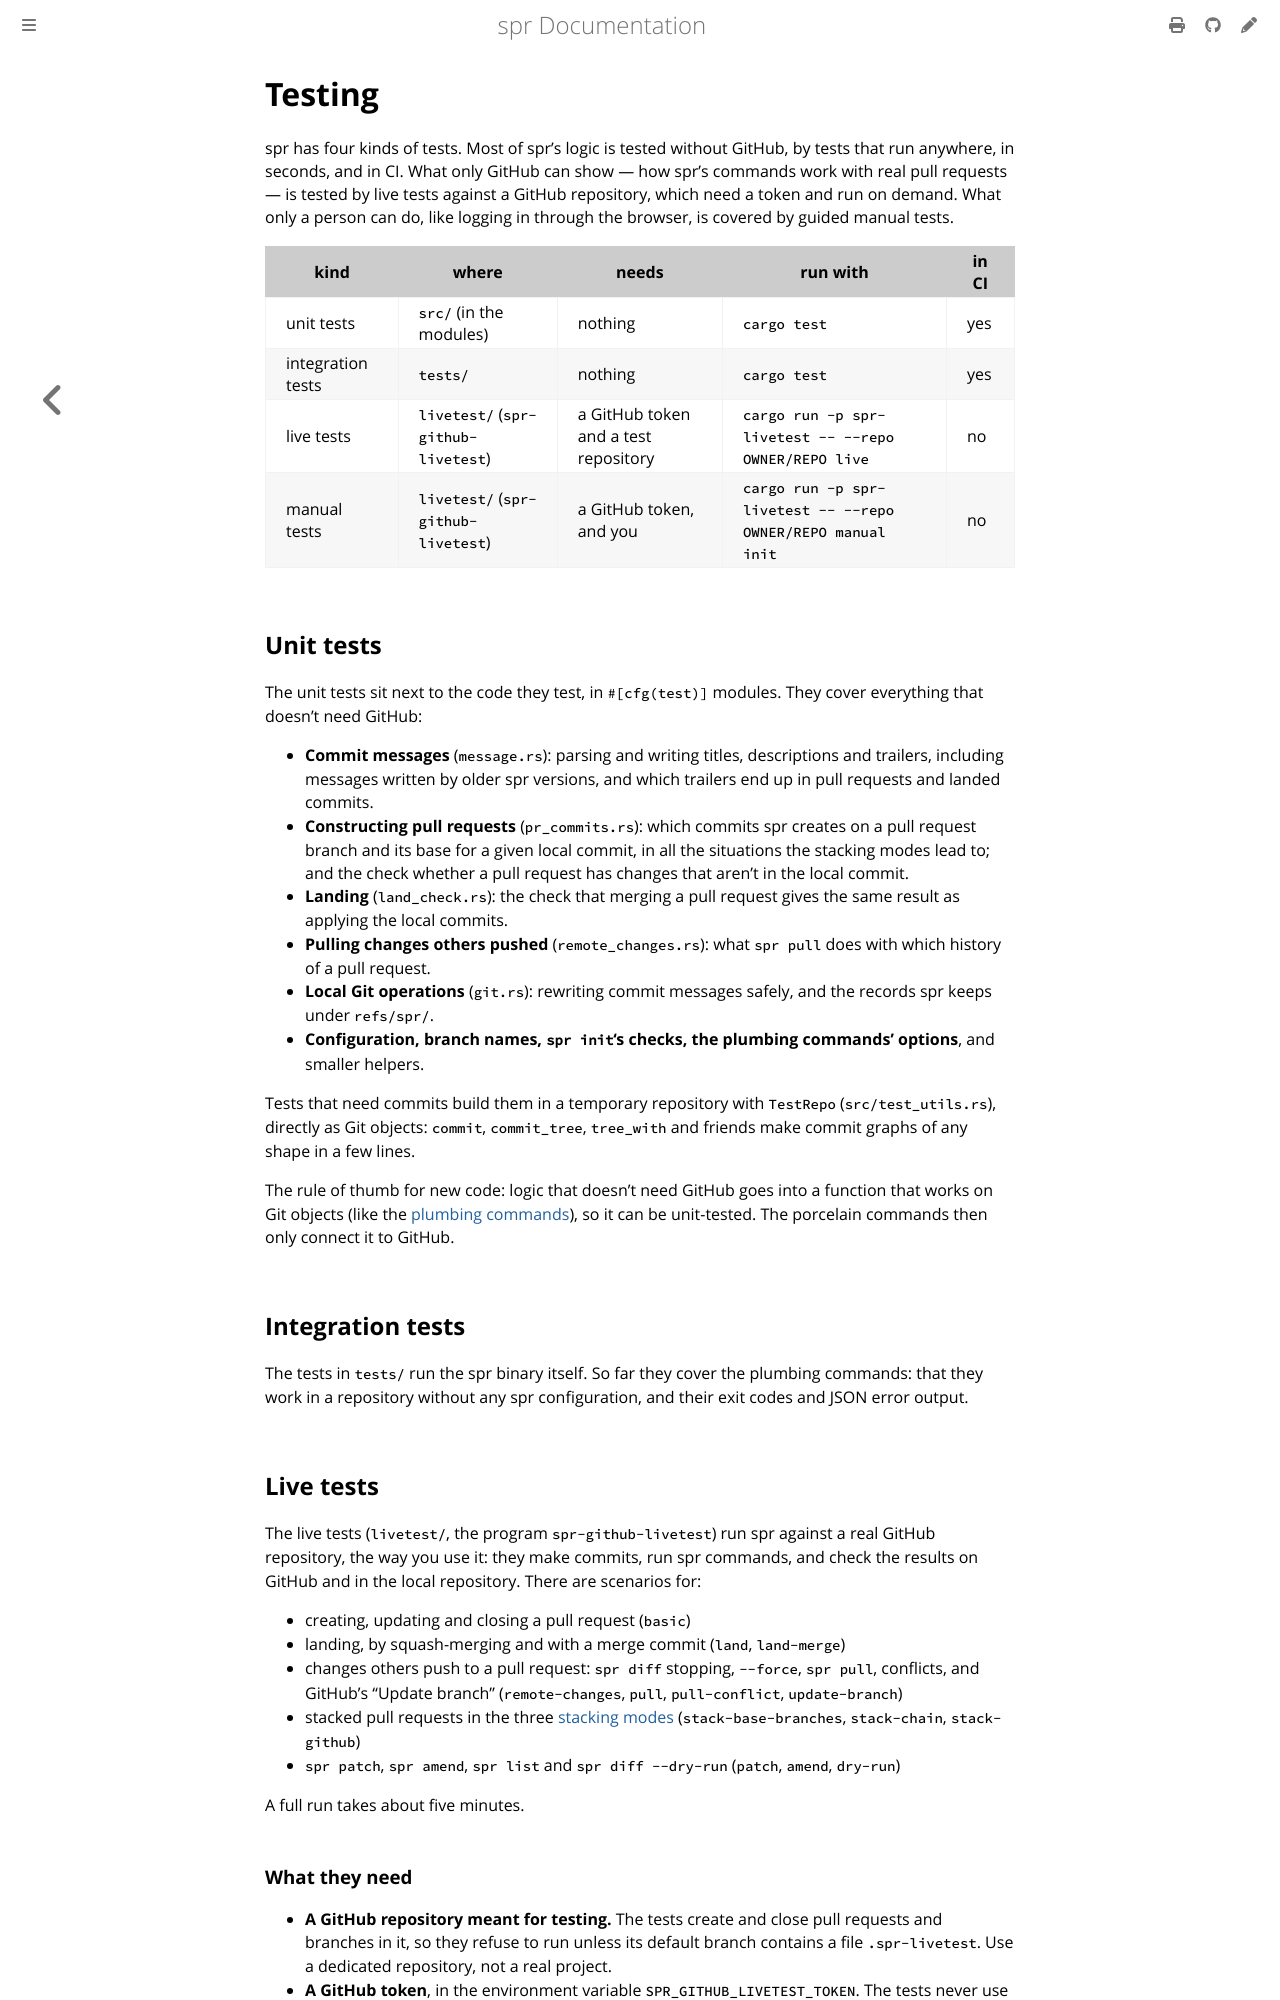

repository: spacedentist/spr · page: dev/testing.html · generator: mdbook

# Testing

spr has four kinds of tests. Most of spr's logic is tested without GitHub, by tests that run anywhere, in seconds, and in CI. What only GitHub can show — how spr's commands work with real pull requests — is tested by live tests against a GitHub repository, which need a token and run on demand. What only a person can do, like logging in through the browser, is covered by guided manual tests.

| kind              | where                               | needs                                | run with                                                     | in CI |
| ----------------- | ----------------------------------- | ------------------------------------ | ------------------------------------------------------------ | ----- |
| unit tests        | `src/` (in the modules)             | nothing                              | `cargo test`                                                 | yes   |
| integration tests | `tests/`                            | nothing                              | `cargo test`                                                 | yes   |
| live tests        | `livetest/` (`spr-github-livetest`) | a GitHub token and a test repository | `cargo run -p spr-livetest -- --repo OWNER/REPO live`        | no    |
| manual tests      | `livetest/` (`spr-github-livetest`) | a GitHub token, and you              | `cargo run -p spr-livetest -- --repo OWNER/REPO manual init` | no    |

## Unit tests

The unit tests sit next to the code they test, in `#[cfg(test)]` modules. They cover everything that doesn't need GitHub:

- **Commit messages** (`message.rs`): parsing and writing titles, descriptions and trailers, including messages written by older spr versions, and which trailers end up in pull requests and landed commits.
- **Constructing pull requests** (`pr_commits.rs`): which commits spr creates on a pull request branch and its base for a given local commit, in all the situations the stacking modes lead to; and the check whether a pull request has changes that aren't in the local commit.
- **Landing** (`land_check.rs`): the check that merging a pull request gives the same result as applying the local commits.
- **Pulling changes others pushed** (`remote_changes.rs`): what `spr pull` does with which history of a pull request.
- **Local Git operations** (`git.rs`): rewriting commit messages safely, and the records spr keeps under `refs/spr/`.
- **Configuration, branch names, `spr init`'s checks, the plumbing commands' options**, and smaller helpers.

Tests that need commits build them in a temporary repository with `TestRepo` (`src/test_utils.rs`), directly as Git objects: `commit`, `commit_tree`, `tree_with` and friends make commit graphs of any shape in a few lines.

The rule of thumb for new code: logic that doesn't need GitHub goes into a function that works on Git objects (like the [plumbing commands](../reference/plumbing.md)), so it can be unit-tested. The porcelain commands then only connect it to GitHub.

## Integration tests

The tests in `tests/` run the spr binary itself. So far they cover the plumbing commands: that they work in a repository without any spr configuration, and their exit codes and JSON error output.

## Live tests

The live tests (`livetest/`, the program `spr-github-livetest`) run spr against a real GitHub repository, the way you use it: they make commits, run spr commands, and check the results on GitHub and in the local repository. There are scenarios for:

- creating, updating and closing a pull request (`basic`)
- landing, by squash-merging and with a merge commit (`land`, `land-merge`)
- changes others push to a pull request: `spr diff` stopping, `--force`, `spr pull`, conflicts, and GitHub's "Update branch" (`remote-changes`, `pull`, `pull-conflict`, `update-branch`)
- stacked pull requests in the three [stacking modes](../user/stacking-modes.md) (`stack-base-branches`, `stack-chain`, `stack-github`)
- `spr patch`, `spr amend`, `spr list` and `spr diff --dry-run` (`patch`, `amend`, `dry-run`)

A full run takes about five minutes.
